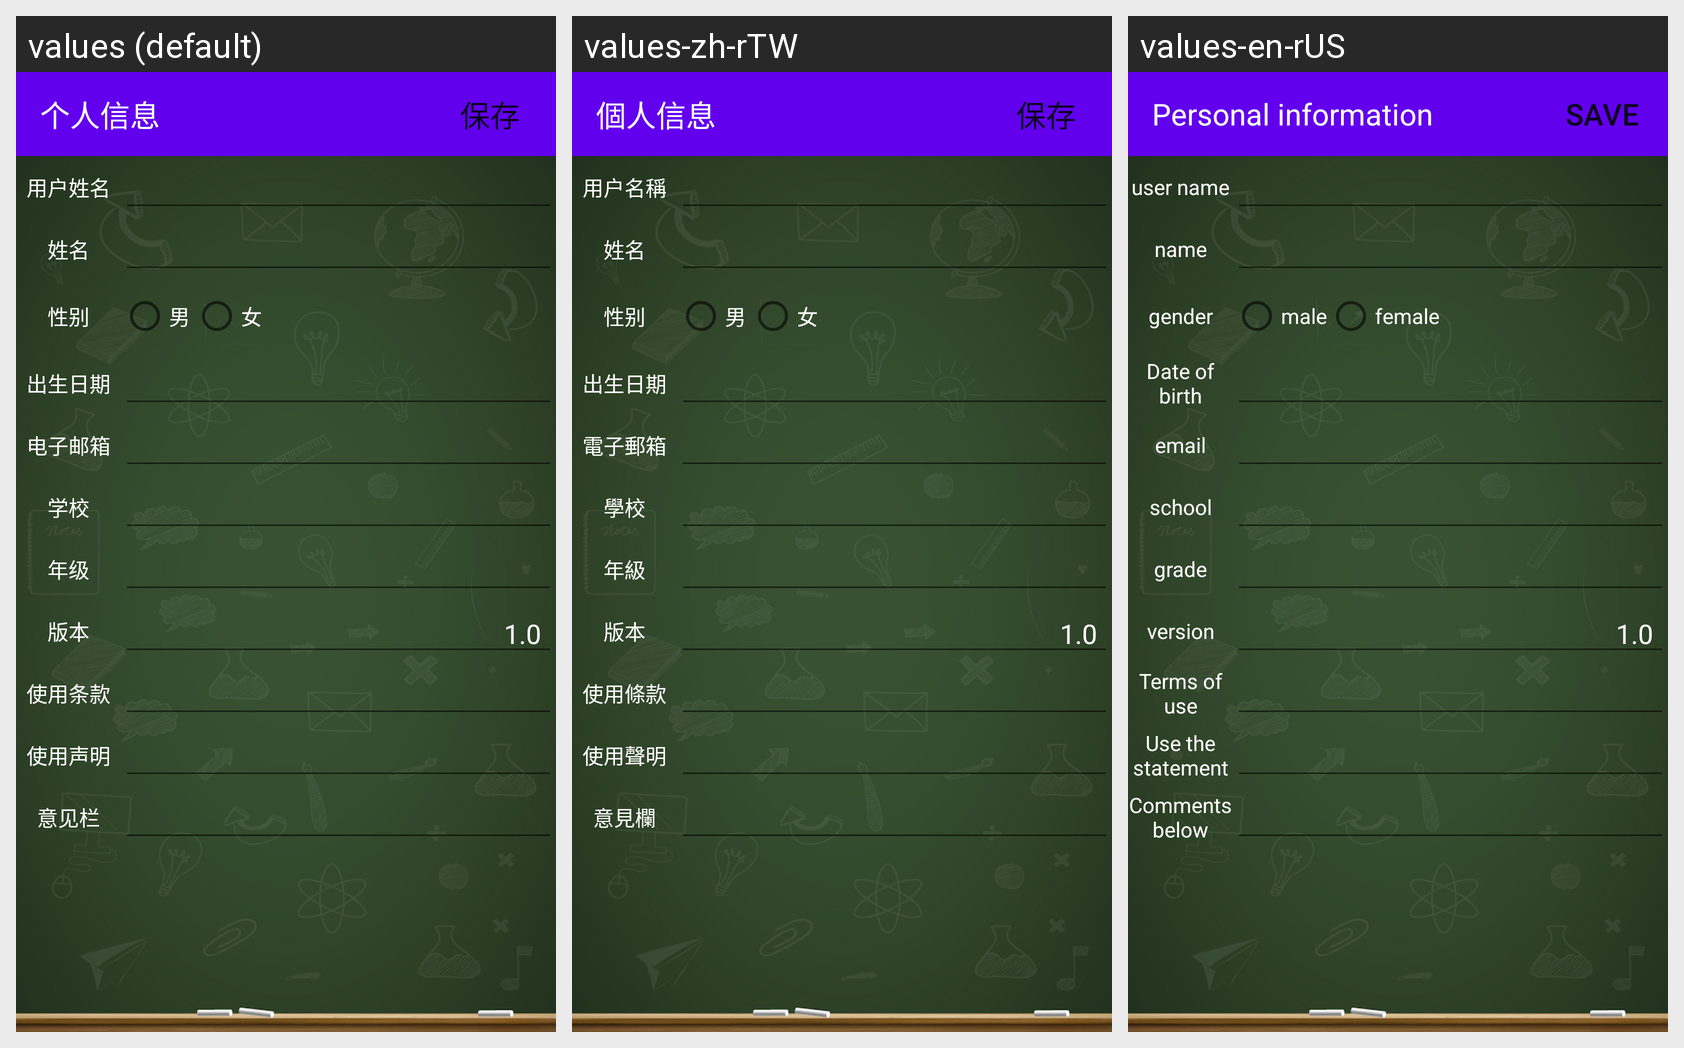

The Android screen above is rendered under several locales of the same app. Produce the string resources it draws, with the default and per-locale values.
Android screen res/layout/nav_reset_user.xml rendered under 3 locales, left to right: values (default), values-zh-rTW, values-en-rUS. Device: Nexus 5 (rendered at 1080×1920; each locale shown at half size, 540×960, under a caption strip naming it); theme AppTheme.
Strings drawn on this screen, with the default value and each locale's value (text and hints the layout hard-codes, and strings that could not be matched under every locale, appear in the picture but are not listed):

user_info
  values: 个人信息
  values-zh-rTW: 個人信息
  values-en-rUS: Personal information

save
  values: 保存
  values-zh-rTW: 保存
  values-en-rUS: save

user_name
  values: 用户姓名
  values-zh-rTW: 用户名稱
  values-en-rUS: user name

nav_name
  values: 姓名
  values-zh-rTW: 姓名
  values-en-rUS: name

nav_sex
  values: 性别
  values-zh-rTW: 性别
  values-en-rUS: gender

gender_men
  values: 男
  values-zh-rTW: 男
  values-en-rUS: male

gender_women
  values: 女
  values-zh-rTW: 女
  values-en-rUS: female

nav_broth
  values: 出生日期
  values-zh-rTW: 出生日期
  values-en-rUS: Date of birth

nav_email
  values: 电子邮箱
  values-zh-rTW: 電子郵箱
  values-en-rUS: email

nav_school
  values: 学校
  values-zh-rTW: 學校
  values-en-rUS: school

nav_grade
  values: 年级
  values-zh-rTW: 年級
  values-en-rUS: grade

nav_version
  values: 版本
  values-zh-rTW: 版本
  values-en-rUS: version

nav_use
  values: 使用条款
  values-zh-rTW: 使用條款
  values-en-rUS: Terms of use

nav_declaration
  values: 使用声明
  values-zh-rTW: 使用聲明
  values-en-rUS: Use the statement

nav_idea
  values: 意见栏
  values-zh-rTW: 意見欄
  values-en-rUS: Comments below
